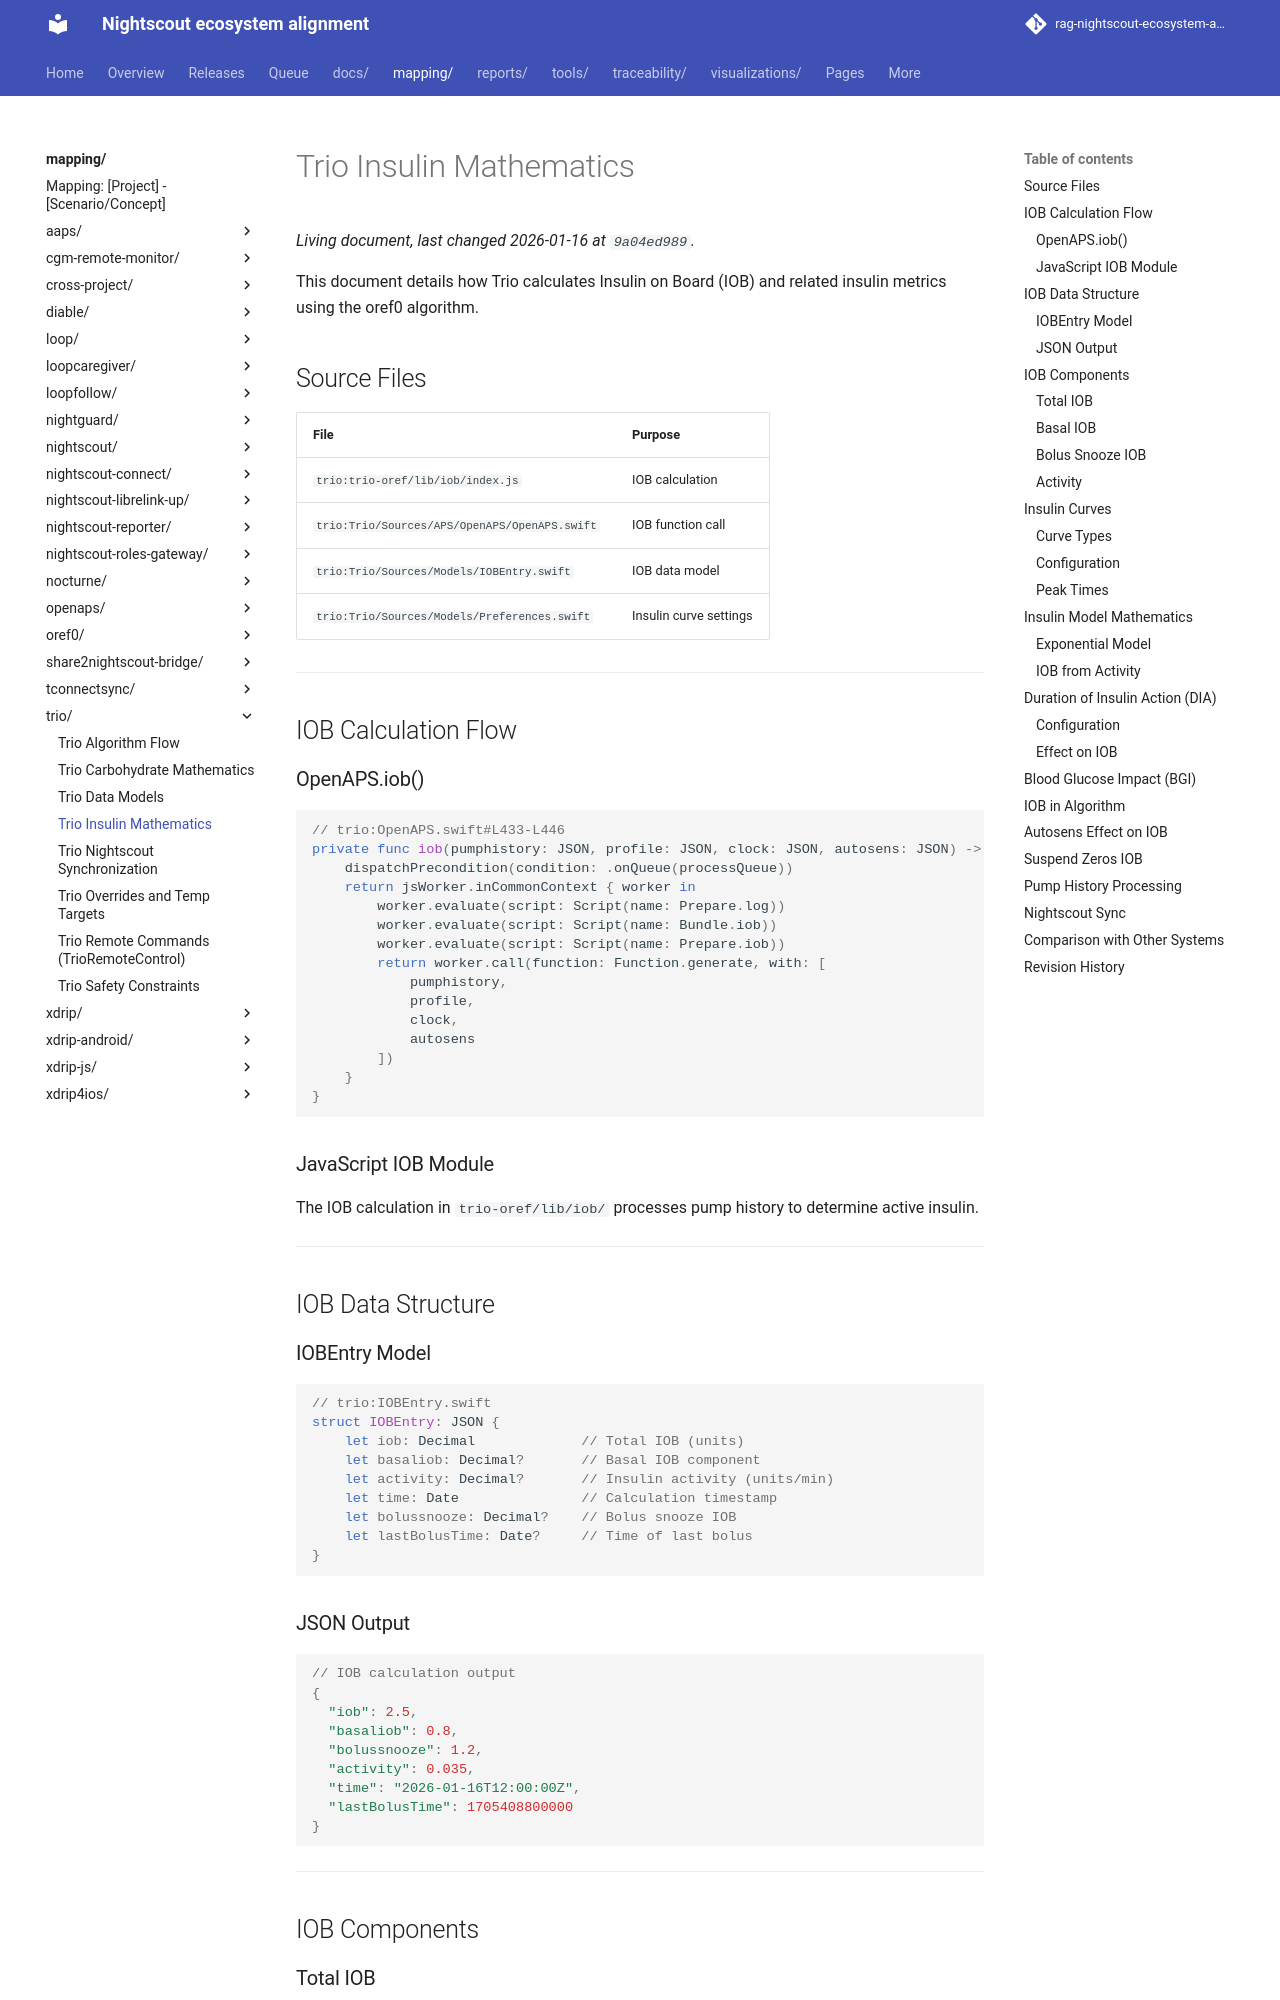

repository: bewest/rag-nightscout-ecosystem-alignment · page: mapping/trio/insulin-math.html · generator: mkdocs

# Trio Insulin Mathematics

This document details how Trio calculates Insulin on Board (IOB) and related insulin metrics using the oref0 algorithm.

## Source Files

| File | Purpose |
|------|---------|
| `trio:trio-oref/lib/iob/index.js` | IOB calculation |
| `trio:Trio/Sources/APS/OpenAPS/OpenAPS.swift` | IOB function call |
| `trio:Trio/Sources/Models/IOBEntry.swift` | IOB data model |
| `trio:Trio/Sources/Models/Preferences.swift` | Insulin curve settings |

---

## IOB Calculation Flow

### OpenAPS.iob()

```swift
// trio:OpenAPS.swift#L433-L446
private func iob(pumphistory: JSON, profile: JSON, clock: JSON, autosens: JSON) -> RawJSON {
    dispatchPrecondition(condition: .onQueue(processQueue))
    return jsWorker.inCommonContext { worker in
        worker.evaluate(script: Script(name: Prepare.log))
        worker.evaluate(script: Script(name: Bundle.iob))
        worker.evaluate(script: Script(name: Prepare.iob))
        return worker.call(function: Function.generate, with: [
            pumphistory,
            profile,
            clock,
            autosens
        ])
    }
}
```

### JavaScript IOB Module

The IOB calculation in `trio-oref/lib/iob/` processes pump history to determine active insulin.

---

## IOB Data Structure

### IOBEntry Model

```swift
// trio:IOBEntry.swift
struct IOBEntry: JSON {
    let iob: Decimal             // Total IOB (units)
    let basaliob: Decimal?       // Basal IOB component
    let activity: Decimal?       // Insulin activity (units/min)
    let time: Date               // Calculation timestamp
    let bolussnooze: Decimal?    // Bolus snooze IOB
    let lastBolusTime: Date?     // Time of last bolus
}
```

### JSON Output

```javascript
// IOB calculation output
{
  "iob": 2.5,
  "basaliob": 0.8,
  "bolussnooze": 1.2,
  "activity": 0.035,
  "time": "2026-01-16T12:00:00Z",
  "lastBolusTime": 1705408800000
}
```

---

## IOB Components
